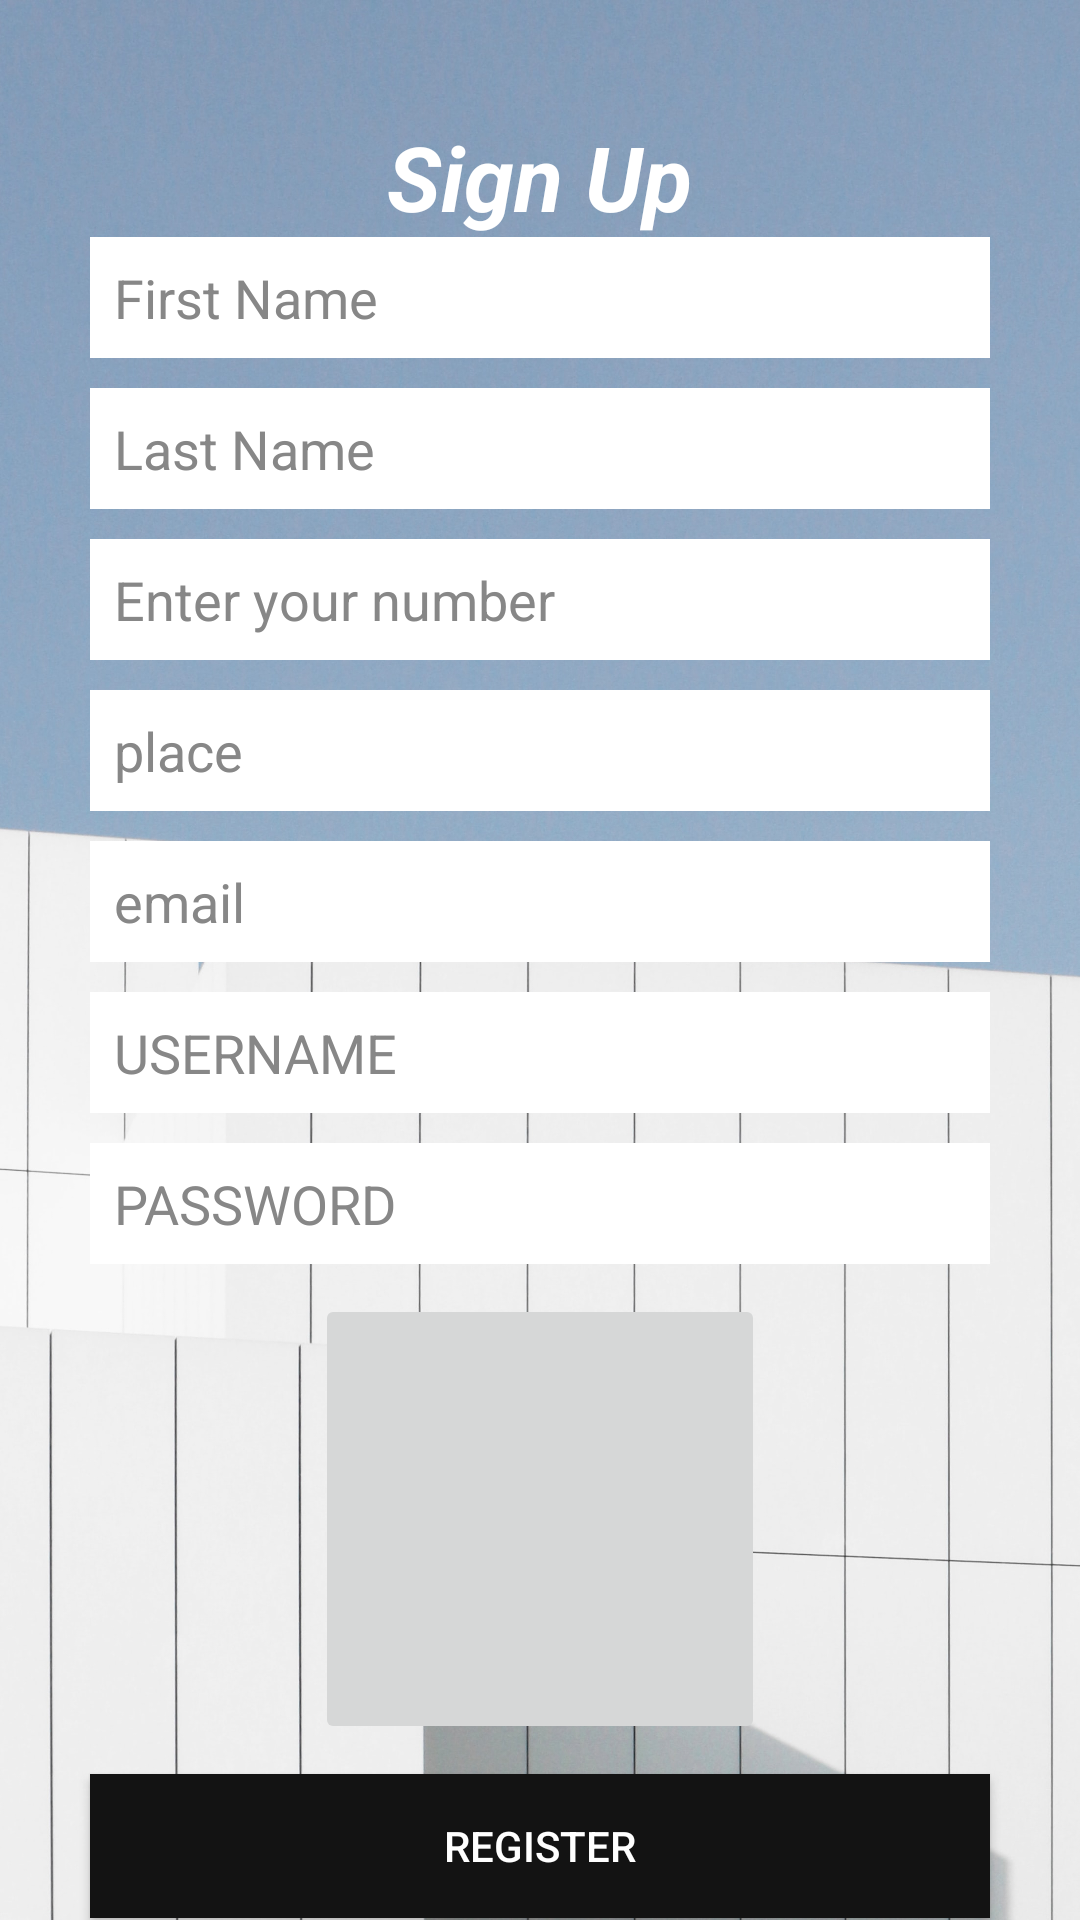

Reconstruct the res/layout file that produces this screen, plus the resources it refers to.
<!-- AndroidManifest.xml: application theme Theme.Vehicleservice -->
<!-- res/layout/activity_create_portfolio.xml -->
<?xml version="1.0" encoding="utf-8"?>
<LinearLayout xmlns:android="http://schemas.android.com/apk/res/android"
    xmlns:app="http://schemas.android.com/apk/res-auto"
    xmlns:tools="http://schemas.android.com/tools"
    android:background="@drawable/img"
    android:layout_width="match_parent"
    android:layout_height="match_parent"
    android:gravity="center"
    android:orientation="vertical"
    tools:context=".CreatePortfolio">

    <TextView
        android:id="@+id/textView"
        android:layout_width="wrap_content"
        android:layout_height="wrap_content"
        android:layout_gravity="center"
        android:layout_marginTop="38dp"
        android:text="Sign Up"

        android:textColor="@color/white"
        android:textSize="30dp"
        android:textStyle="bold|italic" />

    <EditText
        android:id="@+id/fname"
        android:layout_width="match_parent"
        android:layout_height="wrap_content"
        android:layout_marginLeft="30dp"
        android:layout_marginRight="30dp"
        android:layout_marginBottom="10dp"
        android:background="#fff"
        android:ems="10"
        android:hint="First Name"
        android:inputType="textPersonName"
        android:padding="8dp"
        android:textColor="#121010"
        android:textColorHint="#878787" />


    <EditText
        android:id="@+id/lname"
        android:layout_width="match_parent"
        android:layout_height="wrap_content"
        android:layout_marginLeft="30dp"
        android:layout_marginRight="30dp"
        android:layout_marginBottom="10dp"
        android:background="#fff"
        android:ems="10"
        android:hint="Last Name"
        android:inputType="textPersonName"
        android:padding="8dp"
        android:textColor="#121010"
        android:textColorHint="#878787" />


    <EditText
        android:id="@+id/phone"
        android:layout_width="match_parent"
        android:layout_height="wrap_content"
        android:layout_marginLeft="30dp"
        android:layout_marginRight="30dp"
        android:layout_marginBottom="10dp"
        android:background="#fff"
        android:ems="10"
        android:hint="Enter your number"
        android:inputType="number"
        android:padding="8dp"
        android:textColor="#121010"
        android:textColorHint="#878787" />

    <EditText
        android:id="@+id/street"
        android:layout_width="match_parent"
        android:layout_height="wrap_content"
        android:layout_marginLeft="30dp"
        android:layout_marginRight="30dp"
        android:layout_marginBottom="10dp"
        android:background="#fff"
        android:ems="10"
        android:hint="place"
        android:inputType="textPersonName"
        android:padding="8dp"
        android:textColor="#121010"
        android:textColorHint="#878787" />


    <EditText
        android:id="@+id/email"
        android:layout_width="match_parent"
        android:layout_height="wrap_content"
        android:layout_marginLeft="30dp"
        android:layout_marginRight="30dp"
        android:layout_marginBottom="10dp"
        android:background="#fff"
        android:ems="10"
        android:hint="email"
        android:inputType="textEmailAddress"
        android:padding="8dp"
        android:textColor="#121010"
        android:textColorHint="#878787" />


    <EditText
        android:id="@+id/uname"
        android:layout_width="match_parent"
        android:layout_height="wrap_content"
        android:layout_marginLeft="30dp"

        android:layout_marginRight="30dp"
        android:layout_marginBottom="10dp"
        android:background="#fff"
        android:ems="10"
        android:hint="USERNAME"
        android:padding="8dp"
        android:textColor="#000"
        android:textColorHint="#878787" />

    <EditText
        android:id="@+id/password"
        android:layout_width="match_parent"
        android:layout_height="wrap_content"
        android:layout_marginLeft="30dp"
        android:layout_marginRight="30dp"
        android:layout_marginBottom="10dp"
        android:background="#fff"
        android:ems="10"
        android:hint="PASSWORD"
        android:inputType="textPassword"
        android:padding="8dp"
        android:textColor="#000"
        android:textColorHint="#878787" />

    <ImageButton
        android:id="@+id/imageButton"
        android:layout_width="150dp"
        android:layout_height="150dp" />


    <Button
        android:id="@+id/signup"
        android:layout_width="match_parent"
        android:layout_height="wrap_content"
        android:layout_gravity="center"
        android:layout_marginLeft="30dp"
        android:layout_marginTop="10dp"
        android:layout_marginRight="30dp"
        android:background="#131313"
        android:text="Register"
        android:textColor="#FFFFFF" />


</LinearLayout>
<!-- resources referenced by this layout -->
<resources>
  <!-- drawable img: jpg bitmap (drawable-v24, 428110 bytes) -->
  <style name="Theme.Vehicleservice" parent="Theme.MaterialComponents.DayNight.DarkActionBar">
          
          <item name="colorPrimary">@color/purple_500</item>
          <item name="colorPrimaryVariant">@color/purple_700</item>
          <item name="colorOnPrimary">@color/white</item>
          
          <item name="colorSecondary">@color/teal_200</item>
          <item name="colorSecondaryVariant">@color/teal_700</item>
          <item name="colorOnSecondary">@color/black</item>
          
          <item name="android:statusBarColor" tools:targetApi="l">?attr/colorPrimaryVariant</item>
          
      </style>
  <!-- not gathered from this repository: default colours our renderer supplied (Android Studio template values) -->
  <color name="purple_500">#FF6200EE</color>
  <color name="purple_700">#FF3700B3</color>
  <color name="teal_200">#FF03DAC5</color>
  <color name="teal_700">#FF018786</color>
  <color name="black">#FF000000</color>
  <color name="white">#FFFFFFFF</color>
</resources>
